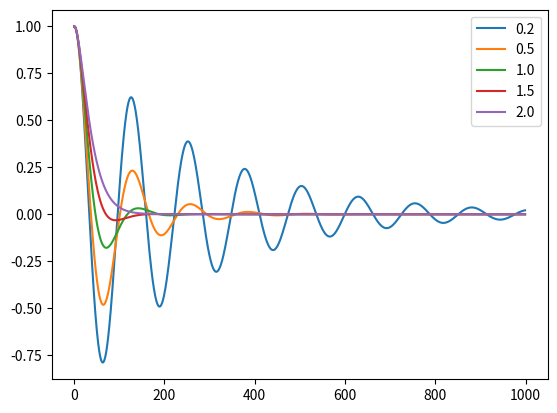

This chart was generated by the following Python code:
# 減衰振動
# オイラー法

import numpy as np
import matplotlib.pyplot as plt


class DampedVibration():
    def __init__(self, b):
        self.mass = 1       # 質量
        self.x = 1          # 初期位置
        self.velo = 0       # 初期速度
        self.k = 1          # ばね定数
        self.b = b          # 空気抵抗係数
        self.x_list = []    # 各時刻の位置
        self.velo_list = [] # 各時刻の速度

    def eval_force(self, x, velo):
        force = -self.k * x -self.b * velo
        return force

    def euler_dynamics(self, dt):
        self.x_list.append(self.x)
        self.velo_list.append(self.velo)

        force = self.eval_force(self.x, self.velo)
        self.x += self.velo * dt
        self.velo += (force / self.mass) * dt


def plot_curvature(x_list, label):
    t_arr = np.arange(len(x_list))
    x_arr = np.array(x_list)
    plt.plot(t_arr, x_arr, label=label)


if __name__ == '__main__':
    num_time_steps = 1000
    dt = 0.05

    b_list = [0.2, 0.5, 1.0, 1.5, 2.0]
    x_list = []
    for b in b_list:
        system = DampedVibration(b=b)
        for i in range(num_time_steps):
            system.euler_dynamics(dt)
        x_list.append(system.x_list)

    for i, b in enumerate(b_list):
        plot_curvature(x_list[i], str(b))
    plt.legend()
    plt.show()